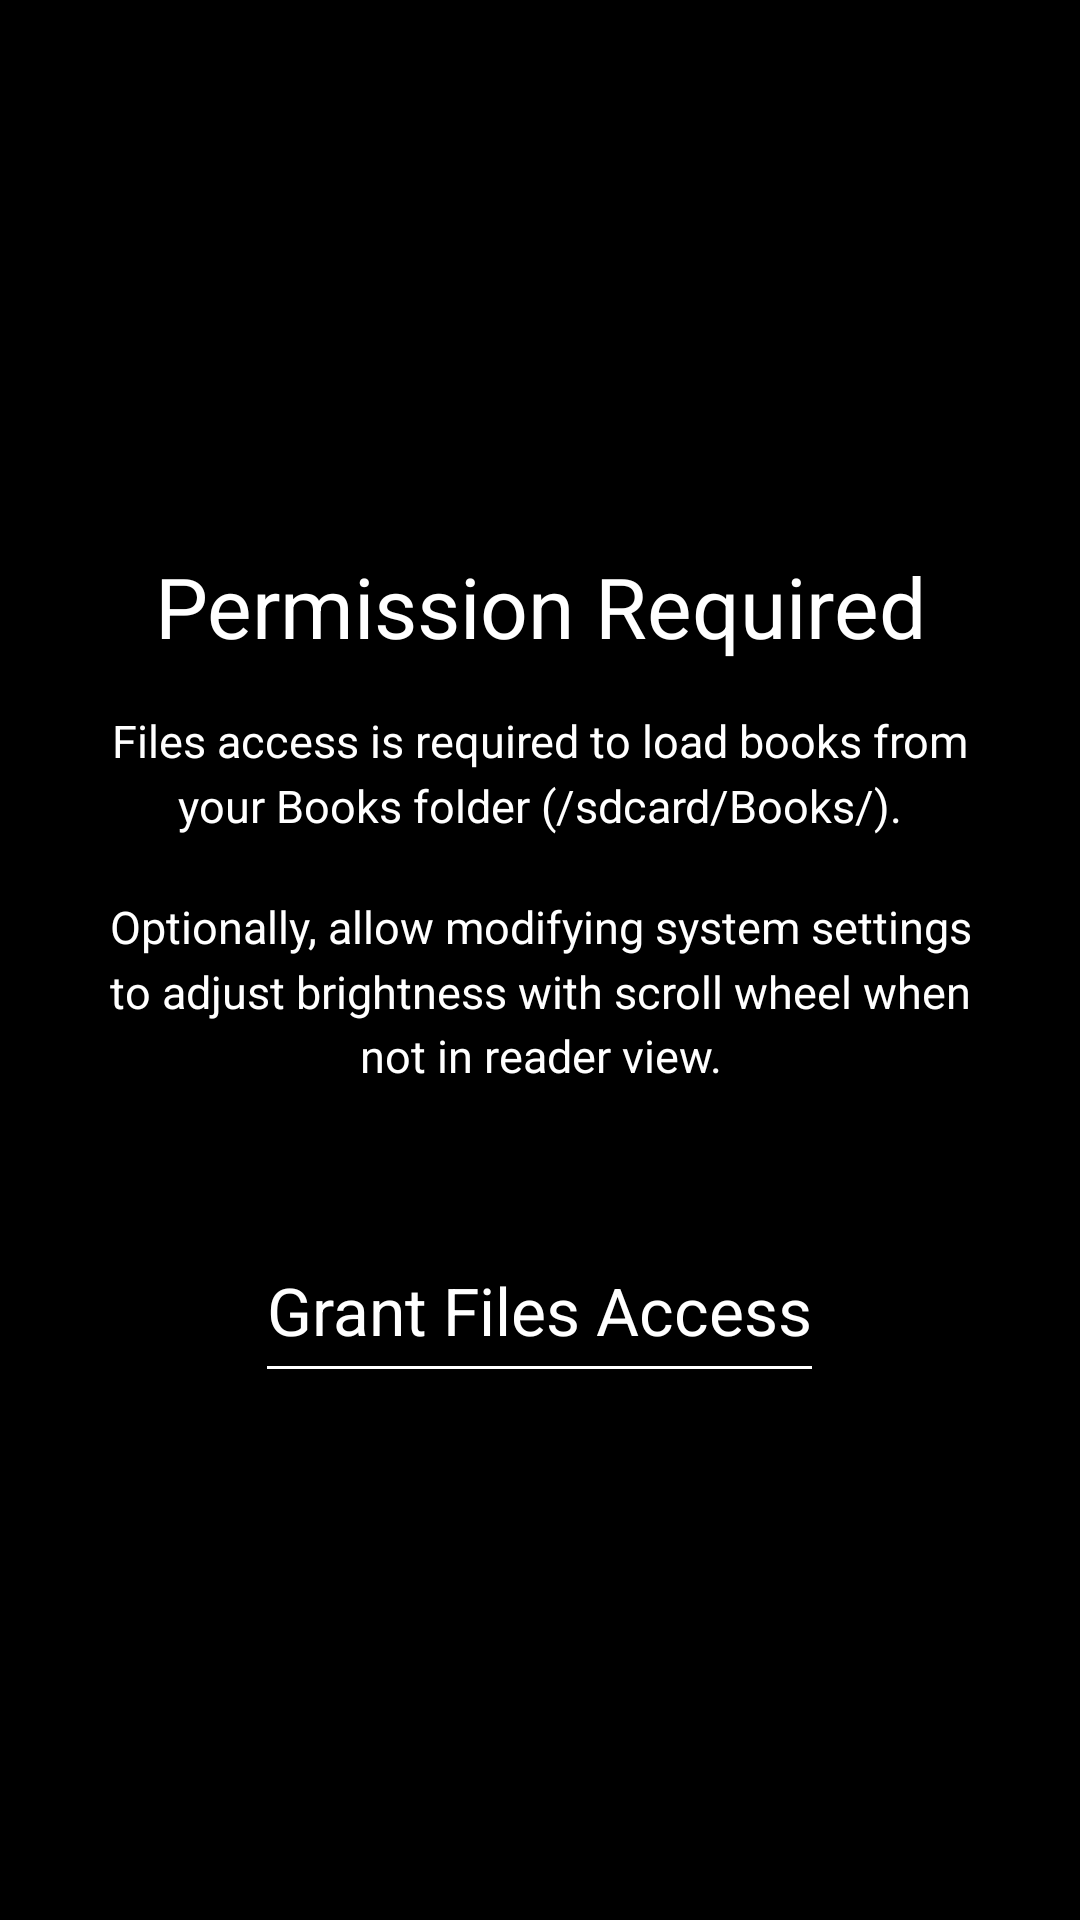

Reconstruct the res/layout file that produces this screen, plus the resources it refers to.
<!-- AndroidManifest.xml: application theme Theme.SimpleEpubReader -->
<!-- res/layout/activity_main.xml -->
<?xml version="1.0" encoding="utf-8" ?>
<FrameLayout
    xmlns:android="http://schemas.android.com/apk/res/android"
    android:layout_width="match_parent"
    android:layout_height="match_parent"
    android:background="#000000"
>

    <LinearLayout
        android:layout_width="match_parent"
        android:layout_height="match_parent"
        android:orientation="horizontal"
        android:visibility="gone"
        android:id="@+id/bookListContainer"
    >

        <androidx.recyclerview.widget.RecyclerView
            android:id="@+id/bookList"
            android:layout_width="0dp"
            android:layout_height="match_parent"
            android:layout_weight="1"
            android:paddingTop="16dp"
            android:paddingBottom="16dp"
            android:clipToPadding="false"
            android:scrollbars="none"
        />

        <FrameLayout
            android:id="@+id/scrollbarArea"
            android:layout_width="20dp"
            android:layout_height="match_parent"
        >
            <View
                android:id="@+id/scrollTrack"
                android:layout_width="1dp"
                android:layout_height="match_parent"
                android:layout_gravity="center_horizontal"
                android:layout_marginTop="16dp"
                android:layout_marginBottom="16dp"
                android:layout_marginEnd="4dp"
                android:background="#FFFFFF"
                android:visibility="gone"
            />
            <View
                android:id="@+id/scrollThumb"
                android:layout_width="5dp"
                android:layout_height="40dp"
                android:layout_gravity="top|center_horizontal"
                android:layout_marginEnd="4dp"
                android:background="#FFFFFF"
                android:visibility="gone"
            />
        </FrameLayout>

    </LinearLayout>

    <TextView
        android:id="@+id/loadingView"
        android:layout_width="match_parent"
        android:layout_height="match_parent"
        android:text="@string/loading_books"
        android:textColor="#FFFFFF"
        android:textSize="18sp"
        android:fontFamily="sans-serif"
        android:gravity="center"
        android:visibility="gone"
    />

    <LinearLayout
        android:id="@+id/permissionView"
        android:layout_width="match_parent"
        android:layout_height="match_parent"
        android:orientation="vertical"
        android:gravity="center"
        android:padding="35dp"
        android:visibility="visible"
    >

        <TextView
            android:layout_width="match_parent"
            android:layout_height="wrap_content"
            android:text="@string/permission_title"
            android:textColor="#FFFFFF"
            android:textSize="28sp"
            android:fontFamily="sans-serif"
            android:gravity="center"
            android:paddingBottom="16dp"
        />

        <TextView
            android:id="@+id/permissionDescription"
            android:layout_width="match_parent"
            android:layout_height="wrap_content"
            android:text="@string/permission_description"
            android:textColor="#FFFFFF"
            android:textSize="15sp"
            android:fontFamily="sans-serif"
            android:gravity="center"
            android:lineSpacingMultiplier="1.2"
            android:paddingBottom="20dp"
        />

        <TextView
            android:layout_width="match_parent"
            android:layout_height="wrap_content"
            android:text="@string/permission_brightness"
            android:textColor="#FFFFFF"
            android:textSize="15sp"
            android:fontFamily="sans-serif"
            android:gravity="center"
            android:lineSpacingMultiplier="1.2"
            android:paddingBottom="60dp"
        />

        <LinearLayout
            android:layout_width="wrap_content"
            android:layout_height="wrap_content"
            android:layout_gravity="center"
            android:orientation="vertical"
        >
            <TextView
                android:id="@+id/btnGrantPermission"
                android:layout_width="wrap_content"
                android:layout_height="wrap_content"
                android:text="@string/grant_access"
                android:textColor="#FFFFFF"
                android:textSize="22sp"
                android:fontFamily="sans-serif"
                android:gravity="center"
                android:paddingBottom="4dp"
                android:background="@null"
            />
            <View
                android:layout_width="match_parent"
                android:layout_height="1dp"
                android:background="#FFFFFF"
            />
        </LinearLayout>

    </LinearLayout>

</FrameLayout>
<!-- resources referenced by this layout -->
<resources>
  <string name="grant_access">Grant Files Access</string>
  <string name="loading_books">Loading books</string>
  <string name="permission_brightness">Optionally, allow modifying system settings to adjust brightness with scroll wheel when not in reader view.</string>
  <string name="permission_description">Files access is required to load books from your Books folder (/sdcard/Books/).</string>
  <string name="permission_title">Permission Required</string>
  <style name="Theme.SimpleEpubReader" parent="Theme.MaterialComponents.DayNight.NoActionBar">
          <item name="android:windowBackground">#000000</item>
          <item name="android:statusBarColor">#000000</item>
          <item name="android:navigationBarColor">#000000</item>
      </style>
</resources>
